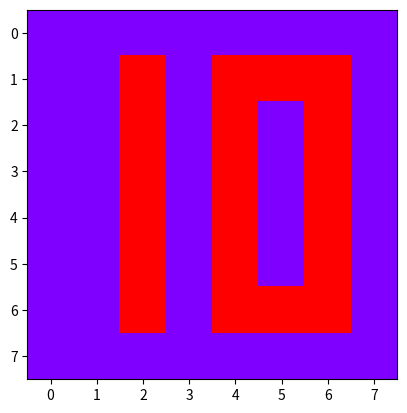

Generate this figure with matplotlib:
import matplotlib.pyplot as plt

data_1 = [[0, 0, 0, 0, 0, 0, 0, 0],
          [0, 0, 1, 1, 1, 1, 0, 0],
          [0, 0, 1, 0, 0, 1, 0, 0],
          [0, 0, 1, 0, 0, 1, 0, 0],
          [0, 0, 1, 0, 0, 1, 0, 0],
          [0, 0, 1, 0, 0, 1, 0, 0],
          [0, 0, 1, 1, 1, 1, 0, 0],
          [0, 0, 0, 0, 0, 0, 0, 0]]

plt.imshow(data_1, cmap = 'rainbow')
plt.show()

data_2 = [[0, 0, 0, 0, 0, 0, 0, 0],
          [0, 0, 0, 1, 1, 0, 0, 0],
          [0, 0, 0, 0, 1, 0, 0, 0],
          [0, 0, 0, 0, 1, 0, 0, 0],
          [0, 0, 0, 0, 1, 0, 0, 0],
          [0, 0, 0, 0, 1, 0, 0, 0],
          [0, 0, 0, 1, 1, 1, 0, 0],
          [0, 0, 0, 0, 0, 0, 0, 0]]

plt.imshow(data_2, cmap = 'rainbow')
plt.show()

data_3 = [[0, 0, 0, 0, 0, 0, 0, 0],
          [0, 0, 1, 1, 1, 1, 0, 0],
          [0, 0, 0, 0, 0, 1, 0, 0],
          [0, 0, 0, 0, 0, 1, 0, 0],
          [0, 0, 1, 1, 1, 1, 0, 0],
          [0, 0, 1, 0, 0, 0, 0, 0],
          [0, 0, 1, 1, 1, 1, 0, 0],
          [0, 0, 0, 0, 0, 0, 0, 0]]

plt.imshow(data_3, cmap = 'rainbow')
plt.show()

data_4 = [[0, 0, 0, 0, 0, 0, 0, 0],
          [0, 0, 1, 1, 1, 1, 0, 0],
          [0, 0, 0, 0, 0, 1, 0, 0],
          [0, 0, 0, 0, 0, 1, 0, 0],
          [0, 0, 1, 1, 1, 1, 0, 0],
          [0, 0, 0, 0, 0, 1, 0, 0],
          [0, 0, 1, 1, 1, 1, 0, 0],
          [0, 0, 0, 0, 0, 0, 0, 0]]

plt.imshow(data_4, cmap = 'rainbow')
plt.show()

data_5 = [[0, 0, 0, 0, 0, 0, 0, 0],
          [0, 0, 1, 0, 0, 1, 0, 0],
          [0, 0, 1, 0, 0, 1, 0, 0],
          [0, 0, 1, 0, 0, 1, 0, 0],
          [0, 0, 1, 1, 1, 1, 0, 0],
          [0, 0, 0, 0, 0, 1, 0, 0],
          [0, 0, 0, 0, 0, 1, 0, 0],
          [0, 0, 0, 0, 0, 0, 0, 0]]

plt.imshow(data_5, cmap = 'rainbow')
plt.show()

data_6 = [[0, 0, 0, 0, 0, 0, 0, 0],
          [0, 0, 1, 1, 1, 1, 0, 0],
          [0, 0, 1, 0, 0, 0, 0, 0],
          [0, 0, 1, 0, 0, 0, 0, 0],
          [0, 0, 1, 1, 1, 1, 0, 0],
          [0, 0, 0, 0, 0, 1, 0, 0],
          [0, 0, 1, 1, 1, 1, 0, 0],
          [0, 0, 0, 0, 0, 0, 0, 0]]

plt.imshow(data_6, cmap = 'rainbow')
plt.show()

data_7 = [[0, 0, 0, 0, 0, 0, 0, 0],
          [0, 0, 1, 1, 1, 1, 0, 0],
          [0, 0, 1, 0, 0, 1, 0, 0],
          [0, 0, 1, 0, 0, 0, 0, 0],
          [0, 0, 1, 1, 1, 1, 0, 0],
          [0, 0, 1, 0, 0, 1, 0, 0],
          [0, 0, 1, 1, 1, 1, 0, 0],
          [0, 0, 0, 0, 0, 0, 0, 0]]

plt.imshow(data_7, cmap = 'rainbow')
plt.show()

data_8 = [[0, 0, 0, 0, 0, 0, 0, 0],
          [0, 0, 1, 1, 1, 1, 0, 0],
          [0, 0, 0, 0, 0, 1, 0, 0],
          [0, 0, 0, 0, 0, 1, 0, 0],
          [0, 0, 0, 0, 0, 1, 0, 0],
          [0, 0, 0, 0, 0, 1, 0, 0],
          [0, 0, 0, 0, 0, 1, 0, 0],
          [0, 0, 0, 0, 0, 0, 0, 0]]

plt.imshow(data_8, cmap = 'rainbow')
plt.show()

data_9 = [[0, 0, 0, 0, 0, 0, 0, 0],
          [0, 0, 1, 1, 1, 1, 0, 0],
          [0, 0, 1, 0, 0, 1, 0, 0],
          [0, 0, 1, 0, 0, 1, 0, 0],
          [0, 0, 1, 1, 1, 1, 0, 0],
          [0, 0, 1, 0, 0, 1, 0, 0],
          [0, 0, 1, 1, 1, 1, 0, 0],
          [0, 0, 0, 0, 0, 0, 0, 0]]

plt.imshow(data_9, cmap = 'rainbow')
plt.show()

data_10 = [[0, 0, 0, 0, 0, 0, 0, 0],
          [0, 0, 1, 1, 1, 1, 0, 0],
          [0, 0, 1, 0, 0, 1, 0, 0],
          [0, 0, 1, 0, 0, 1, 0, 0],
          [0, 0, 1, 1, 1, 1, 0, 0],
          [0, 0, 0, 0, 0, 1, 0, 0],
          [0, 0, 1, 1, 1, 1, 0, 0],
          [0, 0, 0, 0, 0, 0, 0, 0]]

plt.imshow(data_10, cmap = 'rainbow')
plt.show()

data_11 = [[0, 0, 0, 0, 0, 0, 0, 0],
          [0, 0, 1, 0, 1, 1, 1, 0],
          [0, 0, 1, 0, 1, 0, 1, 0],
          [0, 0, 1, 0, 1, 0, 1, 0],
          [0, 0, 1, 0, 1, 0, 1, 0],
          [0, 0, 1, 0, 1, 0, 1, 0],
          [0, 0, 1, 0, 1, 1, 1, 0],
          [0, 0, 0, 0, 0, 0, 0, 0]]

plt.imshow(data_11, cmap = 'rainbow')
plt.show()

